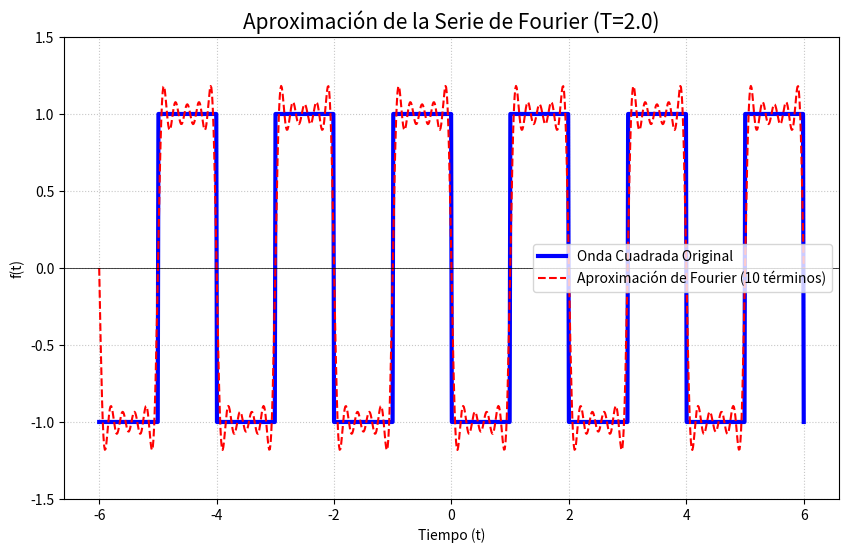

Generate this figure with matplotlib:
import numpy as np
from scipy.integrate import quad
import matplotlib.pyplot as plt

def calcular_coeficientes_fourier(f, T, N_max, t1=0):
    
    # Frecuencia angular fundamental omega_0 = 2*pi / T
    omega_0 = 2 * np.pi / T
    # Límites de integración: [t1, t2]
    t2 = t1 + T
    
    print(f"--- Iniciando Cálculo Numérico ---")
    print(f"Período T = {T}, Límite de integración = [{t1}, {t2}]")
    
    # 1. Coeficiente a0 (Valor DC o promedio)
    # Fórmula: a0 = (1 / T) * integral[f(t) dt]
    integral_a0, error_a0 = quad(f, t1, t2)
    a0 = (1 / T) * integral_a0
    
    # 2. Coeficientes an y bn (Armónicos)
    an = np.zeros(N_max)
    bn = np.zeros(N_max)
    
    # Factor de escala (2 / T)
    escala = 2 / T
    
    for n in range(1, N_max + 1):
        # Integrando para an: f(t) * cos(n * w0 * t)
        integrando_an = lambda t: f(t) * np.cos(n * omega_0 * t)
        integral_an, error_an = quad(integrando_an, t1, t2)
        an[n-1] = escala * integral_an
        
        # Integrando para bn: f(t) * sin(n * w0 * t)
        integrando_bn = lambda t: f(t) * np.sin(n * omega_0 * t)
        integral_bn, error_bn = quad(integrando_bn, t1, t2)
        bn[n-1] = escala * integral_bn
        
    return a0, an, bn

# Definición de la función por tramos
def onda_cuadrada_menos1_a_1(t):
    # Se usa np.fmod para mapear t a su posición dentro del periodo [0, 2)
    t_mod = np.fmod(t, 2)
    
    if t_mod >= 0 and t_mod < 1:
        return -1.0
    else:
        return 1.0

# Parámetros del cálculo
T_ejemplo = 2.0
N_max_ejemplo = 10 # Calcular hasta el décimo armónico


a0_res, an_res, bn_res = calcular_coeficientes_fourier(
    onda_cuadrada_menos1_a_1, 
    T_ejemplo, 
    N_max_ejemplo
)


print("\n--- Resultados Numéricos Obtenidos ---")

# Coeficiente a0
print(f"\n1. Coeficiente a0 (Valor promedio): {a0_res:.6f} (Esperado: ~0)")

# Coeficientes an (Coseno)
print("\n2. Coeficientes an (Coseno):")
for n, val in enumerate(an_res, 1):
    print(f"a_{n} = {val:.6e}") # Se espera que todos sean ~0

# Coeficientes bn (Seno)
print("\n3. Coeficientes bn (Seno):")
for n, val in enumerate(bn_res, 1):
    valor_esperado = 0.0
    # La solución analítica es 4/(n*pi) para n impar, y 0 para n par.
    if n % 2 != 0:
        valor_esperado = 4 / (n * np.pi)
        diferencia = np.abs(val - valor_esperado)
        print(f"b_{n} = {val:.6f} (Esperado: {valor_esperado:.6f}, Diferencia: {diferencia:.2e})")
    else:
        print(f"b_{n} = {val:.6e} (Esperado: 0.0)")


def serie_fourier_aproximacion(t, a0, an, bn, T):
    omega_0 = 2 * np.pi / T
    f_t = a0 * np.ones_like(t) # Inicializa con el término a0/2 si se usara el otro formato, aquí solo a0
    
    # En la fórmula de la imagen (a0 como valor promedio), la serie es:
    # f(t) = a0/2 + Sum[an*cos + bn*sen]
    # Pero si usamos la fórmula de la imagen a0 = (1/T) * integral, la serie es:
    # f(t) = a0 + Sum[an*cos + bn*sen]
    # Usaremos f(t) = a0 + Sum[an*cos + bn*sen] para ser consistentes con la definición de a0.
    
    # NOTA: En la práctica de señales, a0 se divide entre 2 en la serie: f(t) = a0/2 + ...
    # Ajustamos f_t para ser la serie que converge: f(t) = a0 + sum
    
    f_t = f_t # El valor promedio ya está incluido si a0 es la media.

    # Suma de armónicos
    for n in range(1, len(an) + 1):
        # Término par de la serie (an*cos + bn*sen)
        f_t += an[n-1] * np.cos(n * omega_0 * t) + bn[n-1] * np.sin(n * omega_0 * t)
        
    return f_t

# Dominio del tiempo para la gráfica
t_plot = np.linspace(-3 * T_ejemplo, 3 * T_ejemplo, 1000)

# Reconstruir la aproximación
aproximacion = serie_fourier_aproximacion(t_plot, a0_res, an_res, bn_res, T_ejemplo)

# Reconstruir la función original periódica para la gráfica
def funcion_original_periodica_plot(t, T, func):
    """Mapea la función original para graficarla periódicamente."""
    t_periodo = np.fmod(t, T)
    # Ajustar para números negativos
    t_periodo = np.where(t_periodo < 0, t_periodo + T, t_periodo)
    
    # Crear un array con los valores de la función original
    original_valores = np.vectorize(func)(t_periodo)
    return original_valores

original_plot = funcion_original_periodica_plot(t_plot, T_ejemplo, onda_cuadrada_menos1_a_1)

# Crear la figura
plt.figure(figsize=(10, 6))
plt.plot(t_plot, original_plot, 'b', linewidth=3, label='Onda Cuadrada Original')
plt.plot(t_plot, aproximacion, 'r--', linewidth=1.5, label=f'Aproximación de Fourier ({N_max_ejemplo} términos)')
plt.title(f'Aproximación de la Serie de Fourier (T={T_ejemplo})', fontsize=15)
plt.xlabel('Tiempo (t)')
plt.ylabel('f(t)')
plt.grid(True, linestyle=':', alpha=0.7)
plt.legend()
plt.ylim(-1.5, 1.5)
plt.axhline(0, color='black', linewidth=0.5)

plt.show()